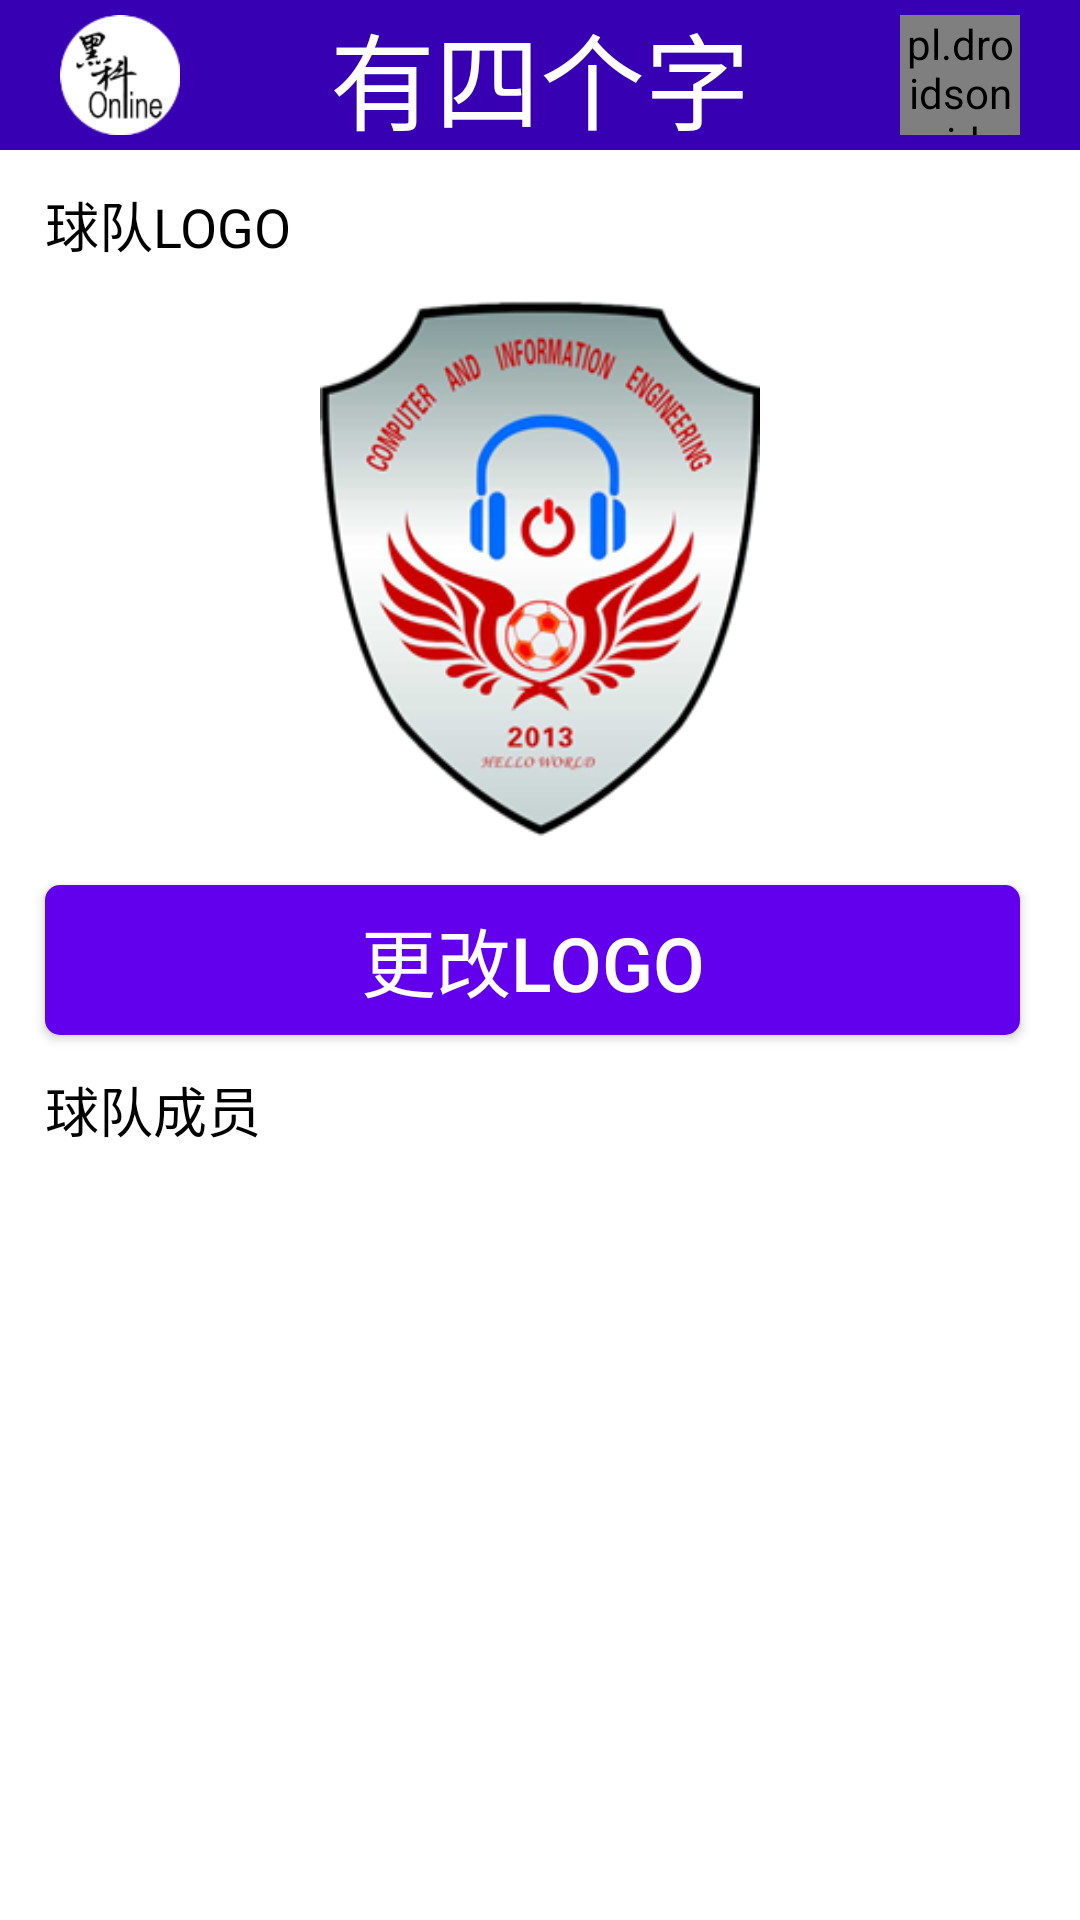

Here is an Android app screen rendered from its layout file. Give the layout XML and the strings, colors and styles it references.
<!-- AndroidManifest.xml: application theme AppTheme -->
<!-- res/layout/activity_yuandui.xml -->
<?xml version="1.0" encoding="utf-8"?>
<ScrollView xmlns:android="http://schemas.android.com/apk/res/android"
    android:layout_width="match_parent"
    android:layout_height="match_parent"
    android:background="@color/white"
    >

    <LinearLayout
        android:orientation="vertical"
        android:layout_width="match_parent"
        android:layout_height="match_parent">
        <include layout="@layout/tongyi_title_moban" />

        <TextView
            android:textColor="@color/black"
            android:layout_width="match_parent"
            android:layout_height="50dp"
            android:paddingLeft="15dp"
            android:gravity="center|left"
            android:text="球队LOGO"
            android:textSize="18dp" />

        <ImageView
            android:id="@+id/iv_yuandui_logo"
            android:src="@drawable/football_jisuanji"
            android:layout_width="match_parent"
            android:layout_height="180dp" />

        <Button
            android:id="@+id/bt_yuandui_genggai"
            android:layout_marginTop="15dp"
            android:layout_marginLeft="15dp"
            android:layout_marginRight="20dp"
            android:text="更改LOGO"
            android:textSize="25dp"
            android:background="@drawable/yuan_button"
            android:layout_width="match_parent"
            android:layout_height="50dp" />


        <TextView
            android:textColor="@color/black"
            android:layout_width="match_parent"
            android:layout_height="50dp"
            android:paddingLeft="15dp"
            android:gravity="center|left"
            android:text="球队成员"
            android:textSize="18dp" />


         <ListView
             android:id="@+id/lv_yuanDui"
             android:layout_width="match_parent"
             android:layout_height="match_parent"/>
    </LinearLayout>
</ScrollView>
<!-- res/layout/tongyi_title_moban.xml (included above) -->
<?xml version="1.0" encoding="utf-8"?>
<LinearLayout xmlns:android="http://schemas.android.com/apk/res/android"
    android:orientation="vertical"
    android:layout_width="match_parent"
    android:layout_height="wrap_content">

    <LinearLayout
        android:gravity="center_vertical"
        android:orientation="horizontal"
        android:background="@color/colorPrimaryDark"
        android:layout_width="match_parent"
        android:layout_height="50dp">

        <LinearLayout
        android:gravity="center_vertical"
        android:layout_width="0dp"
        android:layout_weight="1"
        android:layout_height="match_parent">

            <ImageView
                android:layout_marginLeft="20dp"
                android:src="@drawable/online_logo"
                android:layout_width="40dp"
                android:layout_height="40dp" />

        </LinearLayout>

        <LinearLayout
            android:gravity="center"
            android:layout_width="0dp"
            android:layout_weight="3"
            android:layout_height="match_parent">

            <TextView
                android:id="@+id/main_title"
                android:gravity="center"
                android:background="@color/colorPrimaryDark"
                android:layout_width="wrap_content"
                android:layout_height="wrap_content"
                android:text="有四个字"
                android:textSize="35dp"
                android:textColor="@color/white"
                />

        </LinearLayout>

        <LinearLayout
            android:layout_width="0dp"
            android:layout_weight="1"
            android:layout_height="match_parent">

            <RelativeLayout
                android:gravity="center_vertical"
                android:layout_width="match_parent"
                android:layout_height="match_parent">

                <pl.droidsonroids.gif.GifImageView
                    android:id="@+id/tongyi_ringt_image"
                    android:layout_marginRight="20dp"
                    android:layout_alignParentRight="true"
                    android:layout_width="40dp"
                    android:layout_height="40dp"
                    android:src="@drawable/football_dong" />

            </RelativeLayout>

        </LinearLayout>

    </LinearLayout>


</LinearLayout>
<!-- resources referenced by this layout -->
<resources>
  <!-- drawable football_jisuanji: png bitmap (drawable-xxhdpi, 63933 bytes) -->
  <!-- drawable online_logo: png bitmap (drawable-xxhdpi, 3637 bytes) -->
  <!-- drawable yuan_button (drawable) -->
  <?xml version="1.0" encoding="utf-8"?>
  <shape xmlns:android="http://schemas.android.com/apk/res/android"
      android:shape="rectangle">
      
      <solid android:color="@color/colorPrimary" />
      
      <corners android:radius="5dip" />
      
      
      
      
      
      
      
      
  </shape>
  <style name="AppTheme" parent="Theme.AppCompat.NoActionBar">
          <item name="android:windowActionBar">false</item>
          <item name="android:windowNoTitle">true</item>
          
          <item name="colorPrimary">@color/colorPrimary</item>
          <item name="colorPrimaryDark">@color/colorPrimaryDark</item>
          <item name="colorAccent">@color/colorAccent</item>
      </style>
  <!-- not gathered from this repository: default colours our renderer supplied (Android Studio template values) -->
  <color name="black">#FF000000</color>
  <color name="white">#FFFFFFFF</color>
  <color name="colorPrimary">#FF6200EE</color>
  <color name="colorPrimaryDark">#FF3700B3</color>
  <color name="colorAccent">#FF03DAC5</color>
</resources>
